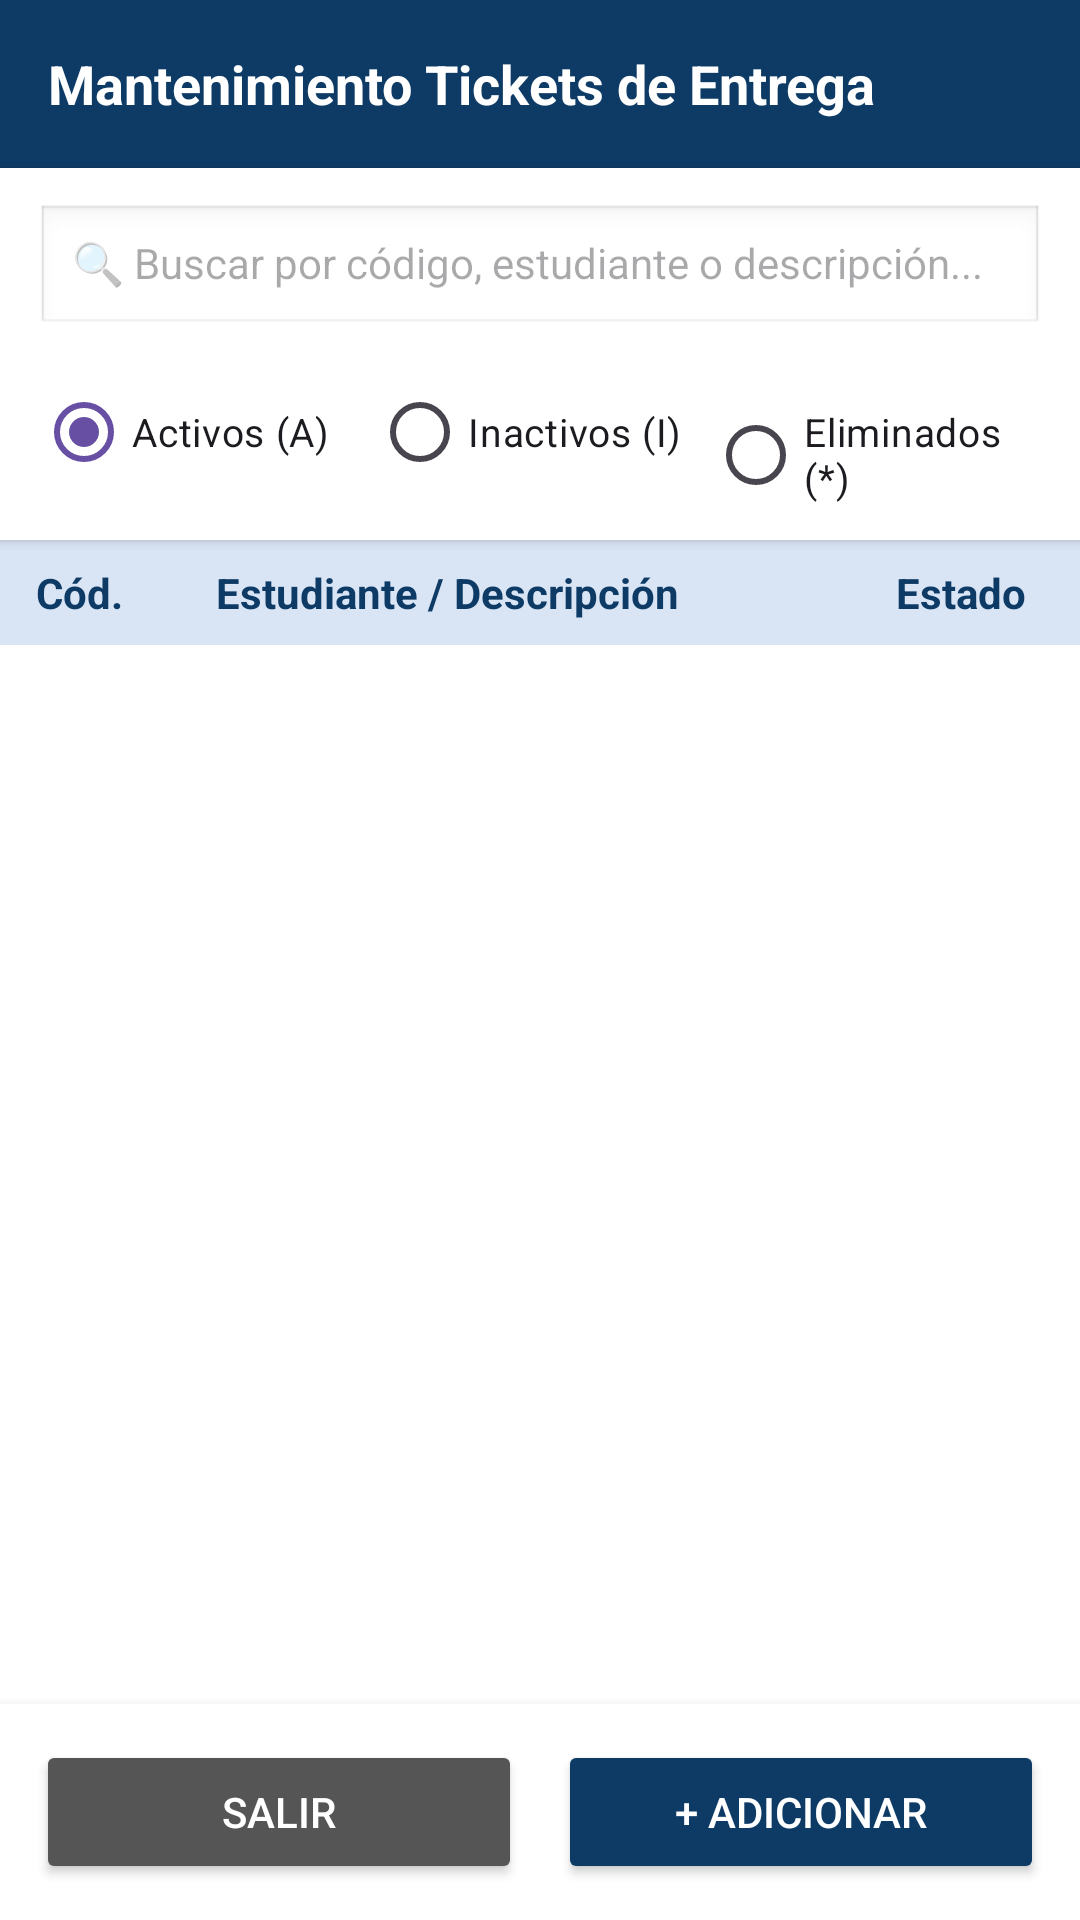

Here is an Android app screen rendered from its layout file. Give the layout XML and the strings, colors and styles it references.
<!-- AndroidManifest.xml: application theme Theme.AplicacionMantenimiento -->
<!-- res/layout/activity_tickets.xml -->
<?xml version="1.0" encoding="utf-8"?>
<LinearLayout xmlns:android="http://schemas.android.com/apk/res/android"
    xmlns:app="http://schemas.android.com/apk/res-auto"
    android:layout_width="match_parent"
    android:layout_height="match_parent"
    android:orientation="vertical"
    android:background="#F4F6F9">

    <LinearLayout
        android:layout_width="match_parent"
        android:layout_height="56dp"
        android:background="#0D3B66"
        android:gravity="center_vertical"
        android:paddingHorizontal="16dp">

        <TextView
            android:layout_width="wrap_content"
            android:layout_height="wrap_content"
            android:text="Mantenimiento Tickets de Entrega"
            android:textColor="#FFFFFF"
            android:textSize="18sp"
            android:textStyle="bold" />
    </LinearLayout>

    <LinearLayout
        android:layout_width="match_parent"
        android:layout_height="wrap_content"
        android:orientation="vertical"
        android:padding="12dp"
        android:background="#FFFFFF"
        android:elevation="2dp">

        <EditText
            android:id="@+id/etBuscarTicket"
            android:layout_width="match_parent"
            android:layout_height="44dp"
            android:background="@android:drawable/edit_text"
            android:hint="🔍 Buscar por código, estudiante o descripción..."
            android:paddingHorizontal="12dp"
            android:textSize="14sp" />

        <RadioGroup
            android:id="@+id/rgFiltroEstado"
            android:layout_width="match_parent"
            android:layout_height="wrap_content"
            android:orientation="horizontal"
            android:layout_marginTop="8dp">

            <RadioButton
                android:id="@+id/rbActivos"
                android:layout_width="0dp"
                android:layout_height="wrap_content"
                android:layout_weight="1"
                android:checked="true"
                android:text="Activos (A)"
                android:textSize="13sp" />

            <RadioButton
                android:id="@+id/rbInactivos"
                android:layout_width="0dp"
                android:layout_height="wrap_content"
                android:layout_weight="1"
                android:text="Inactivos (I)"
                android:textSize="13sp" />

            <RadioButton
                android:id="@+id/rbEliminados"
                android:layout_width="0dp"
                android:layout_height="wrap_content"
                android:layout_weight="1"
                android:text="Eliminados (*)"
                android:textSize="13sp" />
        </RadioGroup>
    </LinearLayout>

    <LinearLayout
        android:layout_width="match_parent"
        android:layout_height="wrap_content"
        android:background="#D9E4F5"
        android:paddingVertical="8dp"
        android:paddingHorizontal="12dp"
        android:orientation="horizontal">

        <TextView
            android:layout_width="60dp"
            android:layout_height="wrap_content"
            android:text="Cód."
            android:textStyle="bold"
            android:textColor="#0D3B66" />

        <TextView
            android:layout_width="0dp"
            android:layout_height="wrap_content"
            android:layout_weight="1"
            android:text="Estudiante / Descripción"
            android:textStyle="bold"
            android:textColor="#0D3B66" />

        <TextView
            android:layout_width="55dp"
            android:layout_height="wrap_content"
            android:text="Estado"
            android:gravity="center"
            android:textStyle="bold"
            android:textColor="#0D3B66" />
    </LinearLayout>

    <ListView
        android:id="@+id/lvTickets"
        android:layout_width="match_parent"
        android:layout_height="0dp"
        android:layout_weight="1"
        android:divider="#E0E0E0"
        android:dividerHeight="1dp"
        android:background="#FFFFFF" />

    <LinearLayout
        android:layout_width="match_parent"
        android:layout_height="wrap_content"
        android:orientation="horizontal"
        android:padding="12dp"
        android:background="#FFFFFF"
        android:elevation="6dp">

        <Button
            android:id="@+id/btnSalirTickets"
            android:layout_width="0dp"
            android:layout_height="48dp"
            android:layout_weight="1"
            android:layout_marginEnd="6dp"
            android:backgroundTint="#555555"
            android:text="Salir"
            android:textColor="#FFFFFF"
            app:cornerRadius="8dp" />

        <Button
            android:id="@+id/btnAdicionarTicket"
            android:layout_width="0dp"
            android:layout_height="48dp"
            android:layout_weight="1"
            android:layout_marginStart="6dp"
            android:backgroundTint="#0D3B66"
            android:text="+ Adicionar"
            android:textColor="#FFFFFF"
            app:cornerRadius="8dp" />
    </LinearLayout>

</LinearLayout>
<!-- resources referenced by this layout -->
<resources>
  <style name="Theme.AplicacionMantenimiento" parent="Base.Theme.AplicacionMantenimiento" />
  <style name="Base.Theme.AplicacionMantenimiento" parent="Theme.Material3.DayNight.NoActionBar">
          
          
      </style>
</resources>
